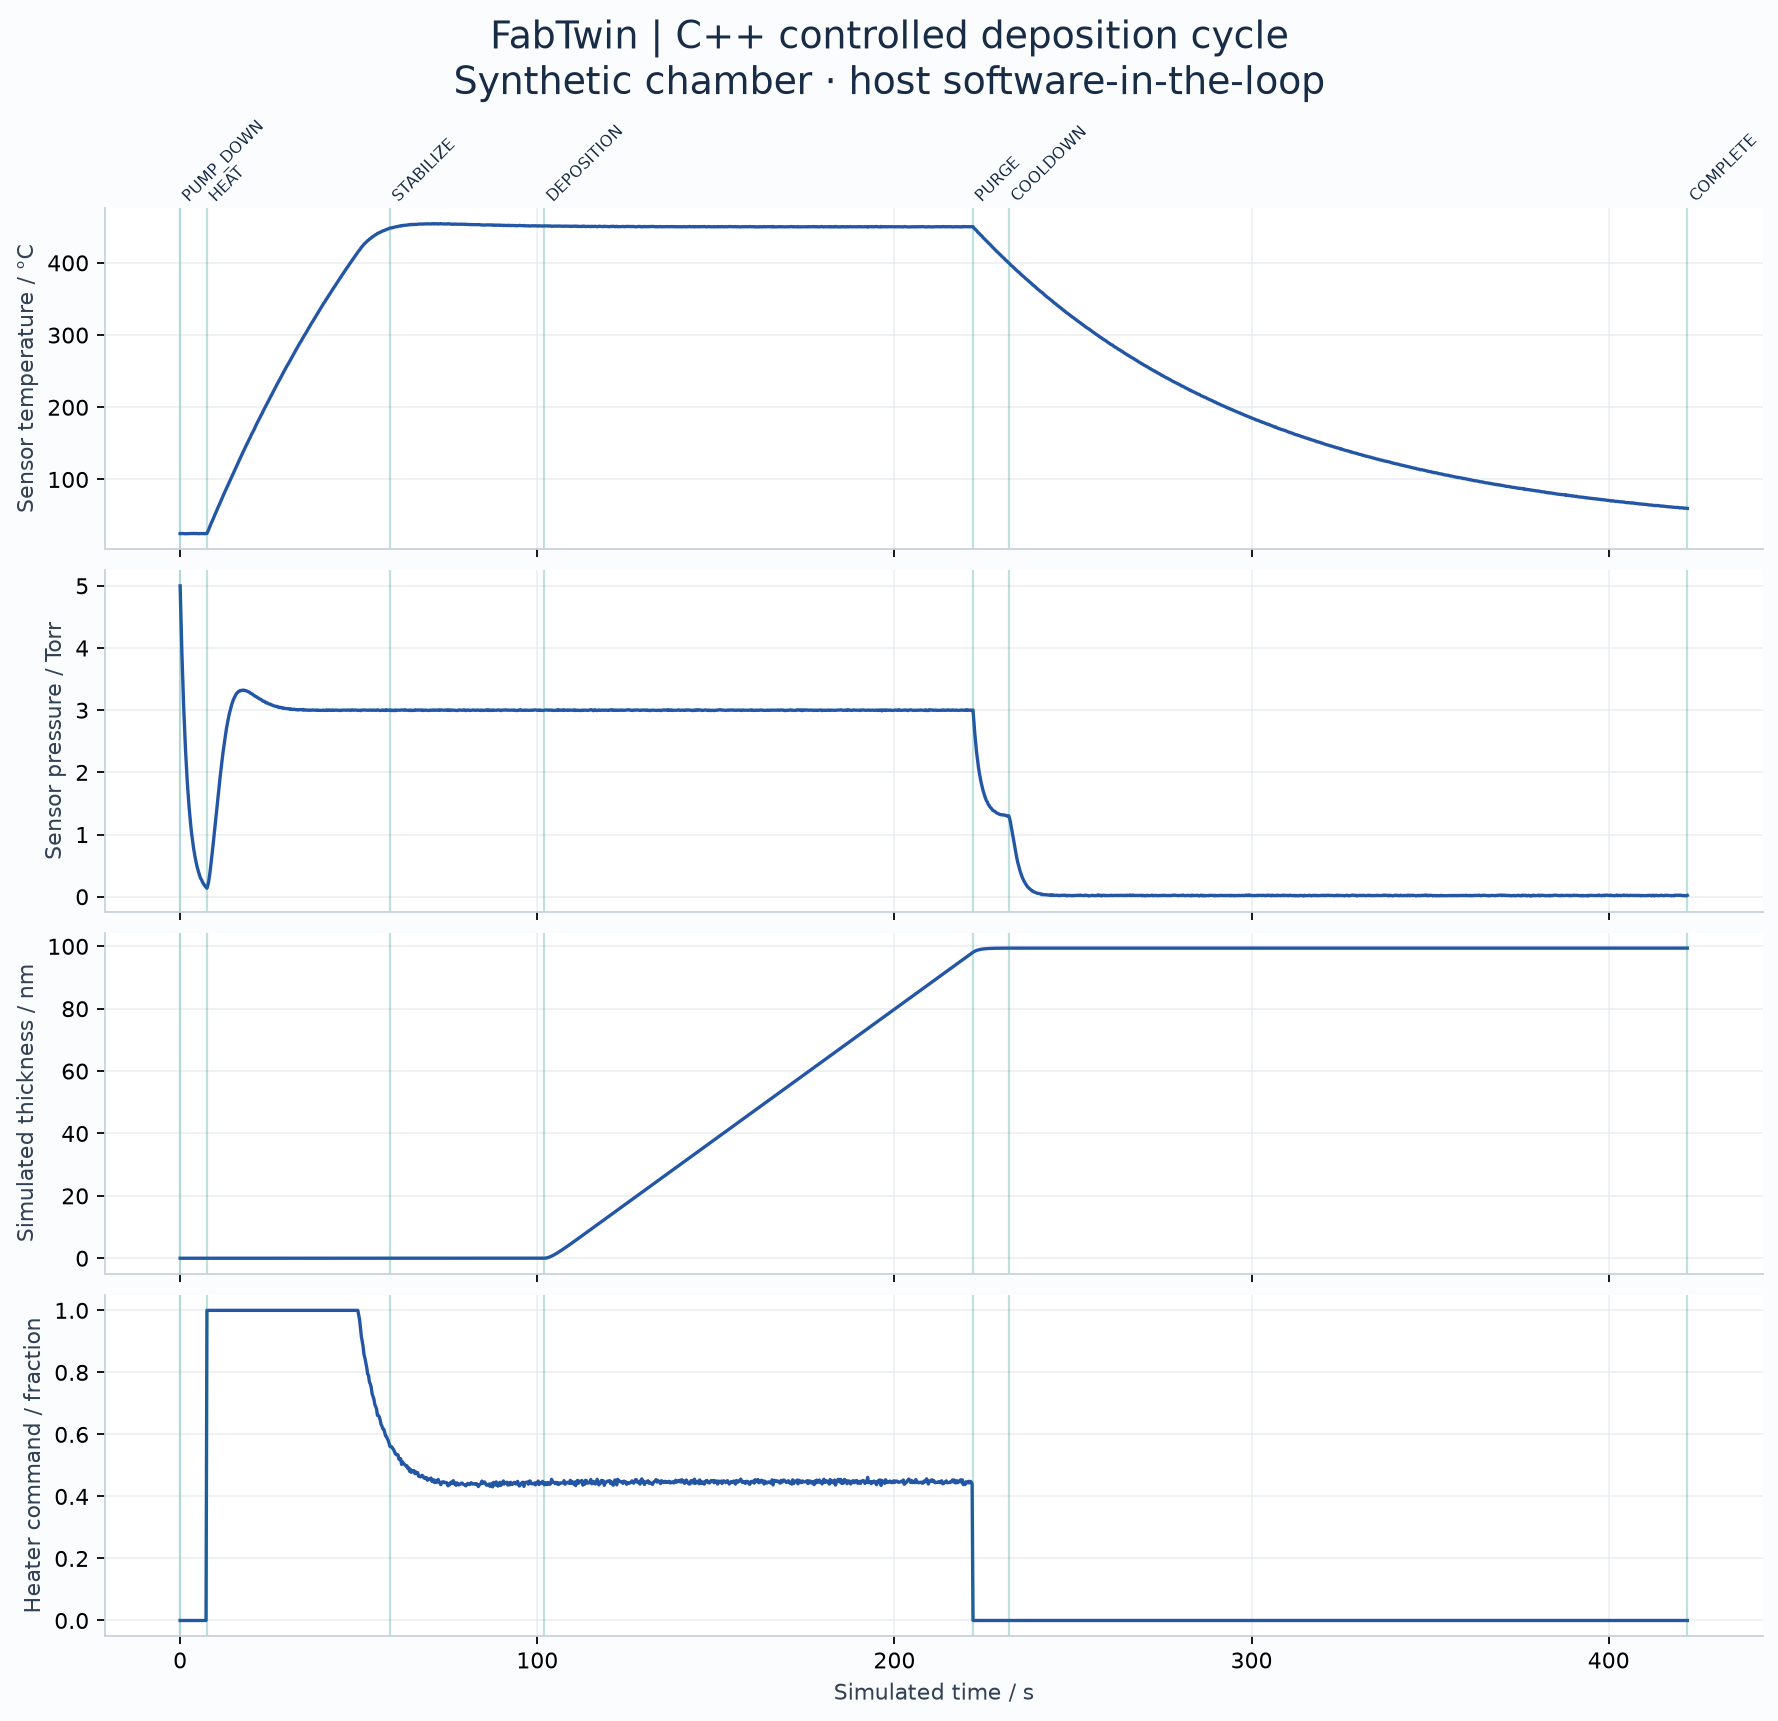

Data behind this chart, as committed beside it:
time_s, temperature_c, pressure_torr, flow_sccm, truth_temperature_c, truth_thickness_nm, state, fault, heater, throttle, flow_command, precursor
0.0, 25.04, 4.999, 0.0, 25.0, 0.0, PUMP_DOWN, NONE, 0.0, 1.0, 0.0, False
0.25, 24.93, 4.412, 0.009022, 25.0, 0.0, PUMP_DOWN, NONE, 0.0, 1.0, 0.0, False
0.5, 25.2, 3.897, 0.0, 25.0, 0.0, PUMP_DOWN, NONE, 0.0, 1.0, 0.0, False
0.75, 25.07, 3.444, 0.01581, 25.0, 0.0, PUMP_DOWN, NONE, 0.0, 1.0, 0.0, False
1.0, 24.86, 3.04, 0.1043, 25.0, 0.0, PUMP_DOWN, NONE, 0.0, 1.0, 0.0, False
1.25, 24.8, 2.684, 0.0, 25.0, 0.0, PUMP_DOWN, NONE, 0.0, 1.0, 0.0, False
1.5, 24.81, 2.367, 0.0, 25.0, 0.0, PUMP_DOWN, NONE, 0.0, 1.0, 0.0, False
1.75, 24.81, 2.097, 0.02351, 25.0, 0.0, PUMP_DOWN, NONE, 0.0, 1.0, 0.0, False
2.0, 24.97, 1.844, 0.0, 25.0, 0.0, PUMP_DOWN, NONE, 0.0, 1.0, 0.0, False
2.25, 24.99, 1.637, 0.0, 25.0, 0.0, PUMP_DOWN, NONE, 0.0, 1.0, 0.0, False
2.5, 24.93, 1.444, 0.0, 25.0, 0.0, PUMP_DOWN, NONE, 0.0, 1.0, 0.0, False
2.75, 25.16, 1.277, 0.0, 25.0, 0.0, PUMP_DOWN, NONE, 0.0, 1.0, 0.0, False
3.0, 25.13, 1.129, 0.0, 25.0, 0.0, PUMP_DOWN, NONE, 0.0, 1.0, 0.0, False
3.25, 25.02, 1.001, 0.0, 25.0, 0.0, PUMP_DOWN, NONE, 0.0, 1.0, 0.0, False
3.5, 25.01, 0.8895, 0.0, 25.0, 0.0, PUMP_DOWN, NONE, 0.0, 1.0, 0.0, False
3.75, 25.13, 0.7841, 0.0, 25.0, 0.0, PUMP_DOWN, NONE, 0.0, 1.0, 0.0, False
4.0, 25.3, 0.6963, 0.0, 25.0, 0.0, PUMP_DOWN, NONE, 0.0, 1.0, 0.0, False
4.25, 25.01, 0.6165, 0.0, 25.0, 0.0, PUMP_DOWN, NONE, 0.0, 1.0, 0.0, False
4.5, 25.1, 0.5447, 0.1001, 25.0, 0.0, PUMP_DOWN, NONE, 0.0, 1.0, 0.0, False
4.75, 25.22, 0.4812, 0.03047, 25.0, 0.0, PUMP_DOWN, NONE, 0.0, 1.0, 0.0, False
5.0, 24.93, 0.4292, 0.0, 25.0, 0.0, PUMP_DOWN, NONE, 0.0, 1.0, 0.0, False
5.25, 24.91, 0.3802, 0.1348, 25.0, 0.0, PUMP_DOWN, NONE, 0.0, 1.0, 0.0, False
5.5, 25.17, 0.3344, 0.0, 25.0, 0.0, PUMP_DOWN, NONE, 0.0, 1.0, 0.0, False
5.75, 25.1, 0.295, 0.0, 25.0, 0.0, PUMP_DOWN, NONE, 0.0, 1.0, 0.0, False
6.0, 24.99, 0.2717, 0.1034, 25.0, 0.0, PUMP_DOWN, NONE, 0.0, 1.0, 0.0, False
6.25, 24.95, 0.2377, 0.0, 25.0, 0.0, PUMP_DOWN, NONE, 0.0, 1.0, 0.0, False
6.5, 25.23, 0.2118, 0.0, 25.0, 0.0, PUMP_DOWN, NONE, 0.0, 1.0, 0.0, False
6.75, 25.05, 0.19, 0.0, 25.0, 0.0, PUMP_DOWN, NONE, 0.0, 1.0, 0.0, False
7.0, 24.83, 0.1703, 0.0, 25.0, 0.0, PUMP_DOWN, NONE, 0.0, 1.0, 0.0, False
7.25, 25.17, 0.1547, 0.0, 25.0, 0.0, PUMP_DOWN, NONE, 0.0, 1.0, 0.0, False
7.5, 25.1, 0.1361, 0.1578, 25.0, 0.0, HEAT, NONE, 1.0, 0.0, 100.0, False
7.75, 27.96, 0.1823, 26.64, 27.96, 0.0, HEAT, NONE, 1.0, 0.0, 100.0, False
8.0, 30.97, 0.2494, 46.17, 30.92, 0.0, HEAT, NONE, 1.0, 0.0, 100.0, False
8.25, 33.82, 0.3476, 60.86, 33.86, 0.0, HEAT, NONE, 1.0, 0.0, 100.0, False
8.5, 37.14, 0.4592, 71.26, 36.8, 0.0, HEAT, NONE, 1.0, 0.0, 100.0, False
8.75, 39.76, 0.5857, 79.01, 39.73, 0.0, HEAT, NONE, 1.0, 0.0, 100.0, False
9.0, 42.62, 0.7164, 84.74, 42.65, 0.0, HEAT, NONE, 1.0, 0.0, 100.0, False
9.25, 45.4, 0.8493, 88.79, 45.56, 0.0, HEAT, NONE, 1.0, 0.0, 100.0, False
9.5, 48.3, 0.989, 91.66, 48.46, 0.0, HEAT, NONE, 1.0, 0.0, 100.0, False
9.75, 51.49, 1.13, 94.01, 51.35, 0.0, HEAT, NONE, 1.0, 0.0, 100.0, False
10.0, 54.14, 1.271, 95.31, 54.23, 0.0, HEAT, NONE, 1.0, 0.006406, 100.0, False
10.25, 56.93, 1.413, 96.47, 57.1, 0.0, HEAT, NONE, 1.0, 0.01437, 100.0, False
10.5, 60.09, 1.547, 97.76, 59.97, 0.0, HEAT, NONE, 1.0, 0.02211, 100.0, False
10.75, 62.69, 1.692, 98.3, 62.82, 0.0, HEAT, NONE, 1.0, 0.03475, 100.0, False
11.0, 65.44, 1.828, 98.96, 65.67, 0.0, HEAT, NONE, 1.0, 0.04712, 100.0, False
11.25, 68.49, 1.954, 99.06, 68.5, 0.0, HEAT, NONE, 1.0, 0.05905, 100.0, False
11.5, 71.19, 2.084, 99.24, 71.33, 0.0, HEAT, NONE, 1.0, 0.07393, 100.0, False
11.75, 74.14, 2.199, 99.41, 74.15, 0.0, HEAT, NONE, 1.0, 0.087, 100.0, False
12.0, 76.77, 2.32, 99.62, 76.96, 0.0, HEAT, NONE, 1.0, 0.1034, 100.0, False
12.25, 79.91, 2.425, 99.63, 79.76, 0.0, HEAT, NONE, 1.0, 0.1176, 100.0, False
12.5, 82.51, 2.525, 99.81, 82.56, 0.0, HEAT, NONE, 1.0, 0.1324, 100.0, False
12.75, 85.29, 2.622, 99.65, 85.34, 0.0, HEAT, NONE, 1.0, 0.1477, 100.0, False
13.0, 88, 2.716, 99.8, 88.12, 0.0, HEAT, NONE, 1.0, 0.164, 100.0, False
13.25, 90.73, 2.794, 100.1, 90.89, 0.0, HEAT, NONE, 1.0, 0.1776, 100.0, False
13.5, 93.43, 2.867, 99.85, 93.64, 0.0, HEAT, NONE, 1.0, 0.1913, 100.0, False
13.75, 96.13, 2.938, 99.96, 96.39, 0.0, HEAT, NONE, 1.0, 0.2056, 100.0, False
14.0, 99.15, 2.994, 100, 99.13, 0.0, HEAT, NONE, 1.0, 0.2176, 100.0, False
14.25, 101.8, 3.051, 99.81, 101.9, 0.0, HEAT, NONE, 1.0, 0.2305, 100.0, False
14.5, 104.4, 3.104, 99.91, 104.6, 0.0, HEAT, NONE, 1.0, 0.2434, 100.0, False
14.75, 107.4, 3.142, 99.92, 107.3, 0.0, HEAT, NONE, 1.0, 0.2535, 100.0, False
... 1,629 more rows
